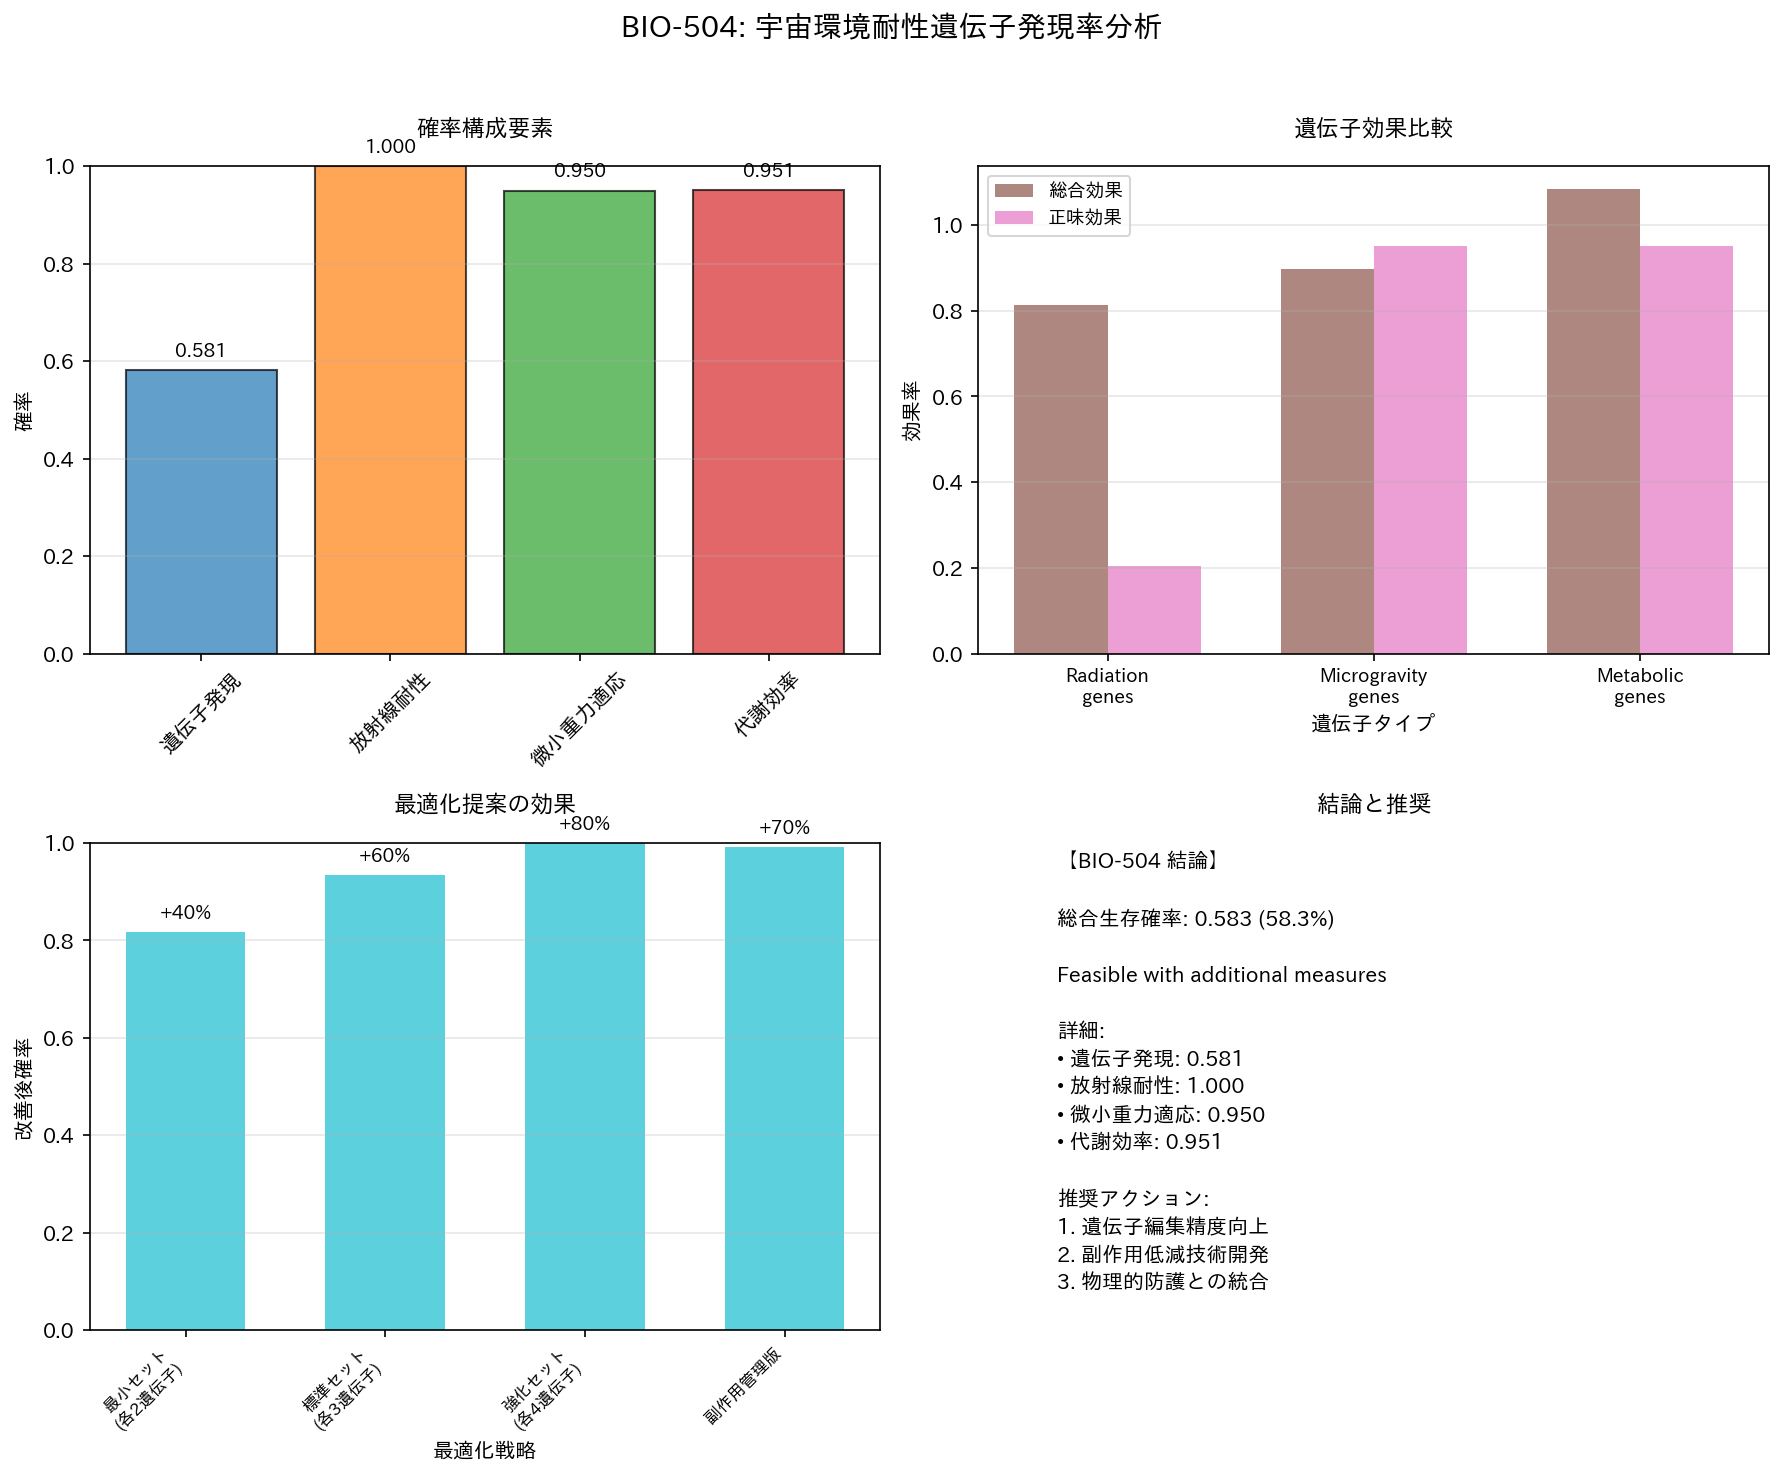

Values plotted in this chart, from the file beside it:
parameter, value, percentage, log10_value, category
total_survival_probability, 0.5834, 58.34, -0.234, overall
gene_expression_success, 0.5814, 58.14, -0.2355, genetic
radiation_resistance_probability, 1.0, 100.0, 0.0, environmental
microgravity_adaptation_probability, 0.95, 95.0, -0.02228, environmental
metabolic_efficiency, 0.9507, 95.07, -0.02197, physiological
Radiation_genes_total_effect, 0.8125, 81.25, -0.09018, gene_effect
Radiation_genes_net_effect, 0.2047, 20.47, -0.6888, gene_effect
Microgravity_genes_total_effect, 0.8978, 89.78, -0.04684, gene_effect
Microgravity_genes_net_effect, 0.95, 95.0, -0.02228, gene_effect
Metabolic_genes_total_effect, 1.083, 108.3, 0.03476, gene_effect
Metabolic_genes_net_effect, 0.9507, 95.07, -0.02197, gene_effect
optimization_最小セット (各2遺伝子), 0.8168, 81.68, -0.08788, optimization
optimization_標準セット (各3遺伝子), 0.9335, 93.35, -0.02989, optimization
optimization_強化セット (各4遺伝子), 1.0, 100.0, 0.0, optimization
optimization_副作用管理版, 0.9918, 99.18, -0.003564, optimization
